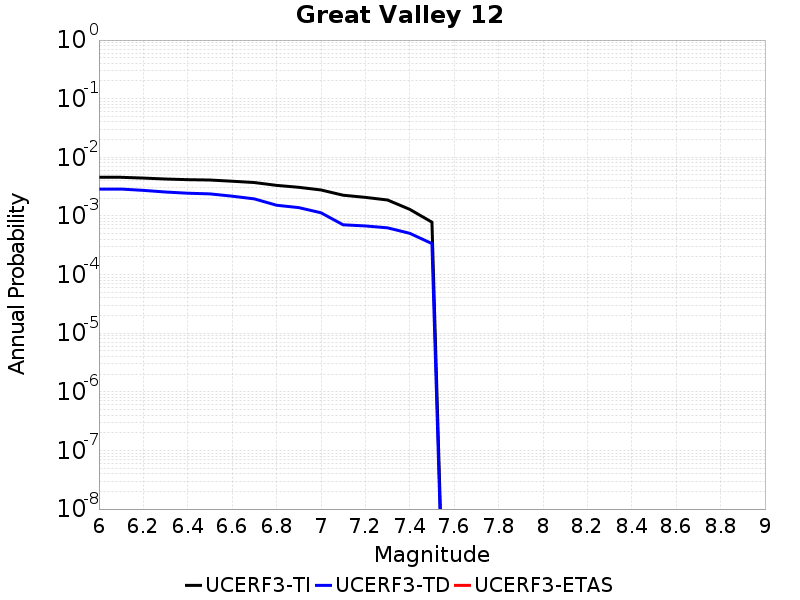

Values plotted in this chart, from the file beside it:
Magnitude, UCERF3-TI Prob, UCERF3-TD Prob, UCERF3-ETAS Prob
6.0, 0.004559, 0.002873, 0.0
6.1, 0.004559, 0.002873, 0.0
6.2, 0.004425, 0.00273, 0.0
6.3, 0.004263, 0.002558, 0.0
6.4, 0.004155, 0.00244, 0.0
6.5, 0.004099, 0.002378, 0.0
6.6, 0.00391, 0.002172, 0.0
6.7, 0.003713, 0.001954, 0.0
6.8, 0.003322, 0.001522, 0.0
6.9, 0.003079, 0.001387, 0.0
7.0, 0.002774, 0.001133, 0.0
7.1, 0.002256, 7.0573593E-4, 0.0
7.2, 0.002074, 6.751505E-4, 0.0
7.3, 0.00187, 6.2661525E-4, 0.0
7.4, 0.001295, 5.0541724E-4, 0.0
7.5, 7.825126E-4, 3.3752725E-4, 0.0
